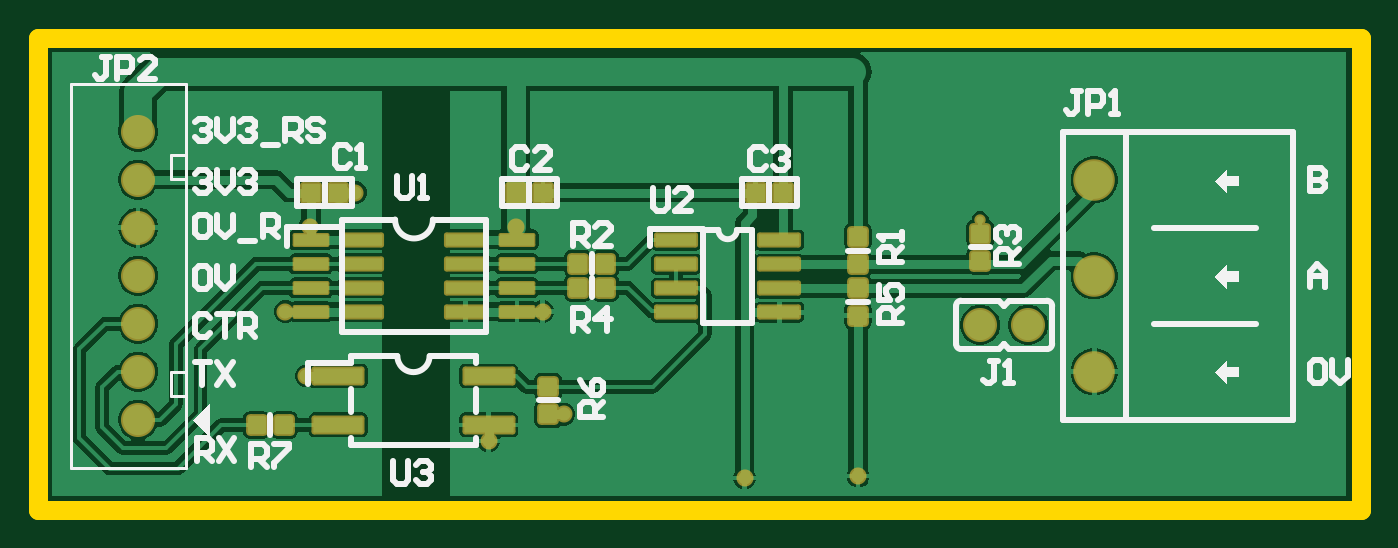
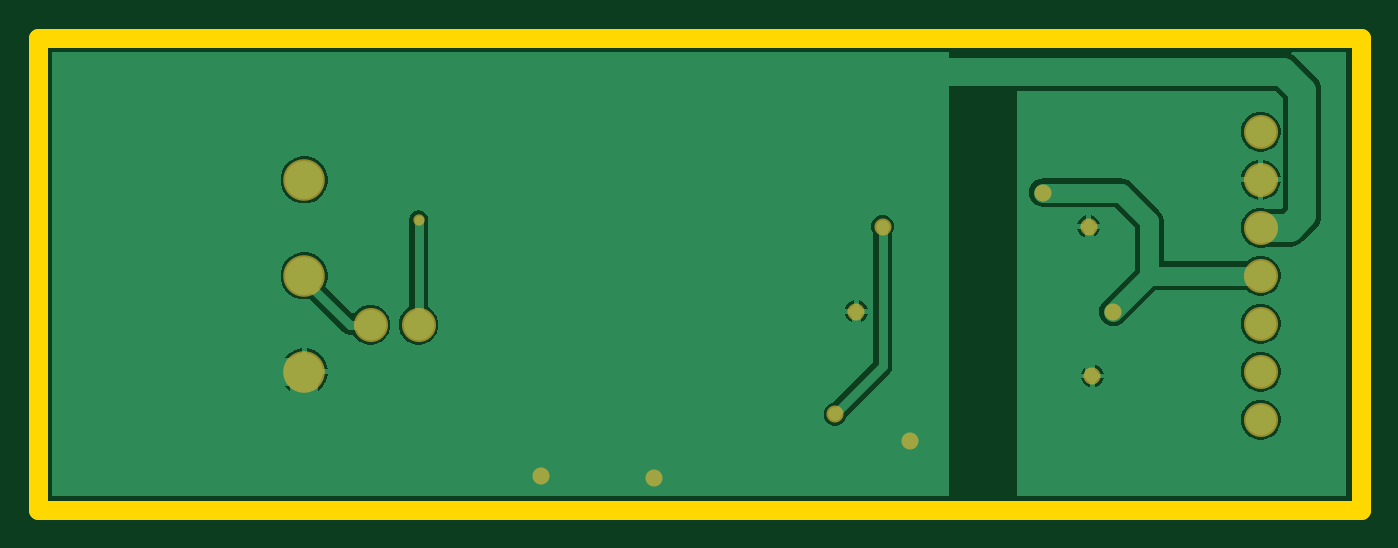
Circuit board: 7 layer files. Board 70.0 x 25.0 mm.
- bottom_copper: Module_RS485_UART.GBL (12087 bytes)
- bottom_mask: Module_RS485_UART.GBS (845 bytes)
- outline: Module_RS485_UART.GKO (380 bytes)
- top_copper: Module_RS485_UART.GTL (30661 bytes)
- top_silk: Module_RS485_UART.GTO (10856 bytes)
- paste: Module_RS485_UART.GTP (3578 bytes)
- top_mask: Module_RS485_UART.GTS (4152 bytes)

=== bottom_copper: Module_RS485_UART.GBL (12087 bytes, source omitted) ===
=== bottom_mask: Module_RS485_UART.GBS ===
G04*
G04 #@! TF.GenerationSoftware,Altium Limited,Altium Designer,21.2.1 (34)*
G04*
G04 Layer_Color=16711935*
%FSTAX24Y24*%
%MOIN*%
G70*
G04*
G04 #@! TF.SameCoordinates,7DA4DDB6-0622-4AF5-A47C-4C96ED8C5F13*
G04*
G04*
G04 #@! TF.FilePolarity,Negative*
G04*
G01*
G75*
%ADD24C,0.0709*%
%ADD25C,0.0866*%
%ADD26C,0.0356*%
%ADD27C,0.0237*%
D24*
X04668Y023608D02*
D03*
X04568D02*
D03*
X028137Y021632D02*
D03*
Y026632D02*
D03*
Y024632D02*
D03*
Y023632D02*
D03*
Y022632D02*
D03*
Y025632D02*
D03*
Y027632D02*
D03*
D25*
X048058Y026632D02*
D03*
Y024632D02*
D03*
Y022632D02*
D03*
D26*
X036011Y025656D02*
D03*
X037005Y021748D02*
D03*
X036564Y023882D02*
D03*
X031719Y025656D02*
D03*
X032664Y026364D02*
D03*
X031206Y023882D02*
D03*
X043137Y020459D02*
D03*
X040774Y020419D02*
D03*
X035438Y021188D02*
D03*
X031643Y022543D02*
D03*
D27*
X04568Y025797D02*
D03*
M02*

=== outline: Module_RS485_UART.GKO ===
G04*
G04 #@! TF.GenerationSoftware,Altium Limited,Altium Designer,21.2.1 (34)*
G04*
G04 Layer_Color=16711935*
%FSTAX24Y24*%
%MOIN*%
G70*
G04*
G04 #@! TF.SameCoordinates,7DA4DDB6-0622-4AF5-A47C-4C96ED8C5F13*
G04*
G04*
G04 #@! TF.FilePolarity,Positive*
G04*
G01*
G75*
%ADD30C,0.0394*%
D30*
X02605Y01975D02*
Y029593D01*
Y01975D02*
X053609D01*
Y029593D01*
X02605D02*
X053609D01*
M02*

=== top_copper: Module_RS485_UART.GTL (30661 bytes, source omitted) ===
=== top_silk: Module_RS485_UART.GTO (10856 bytes, source omitted) ===
=== paste: Module_RS485_UART.GTP (3578 bytes, source withheld) ===
=== top_mask: Module_RS485_UART.GTS (4152 bytes, source withheld) ===
